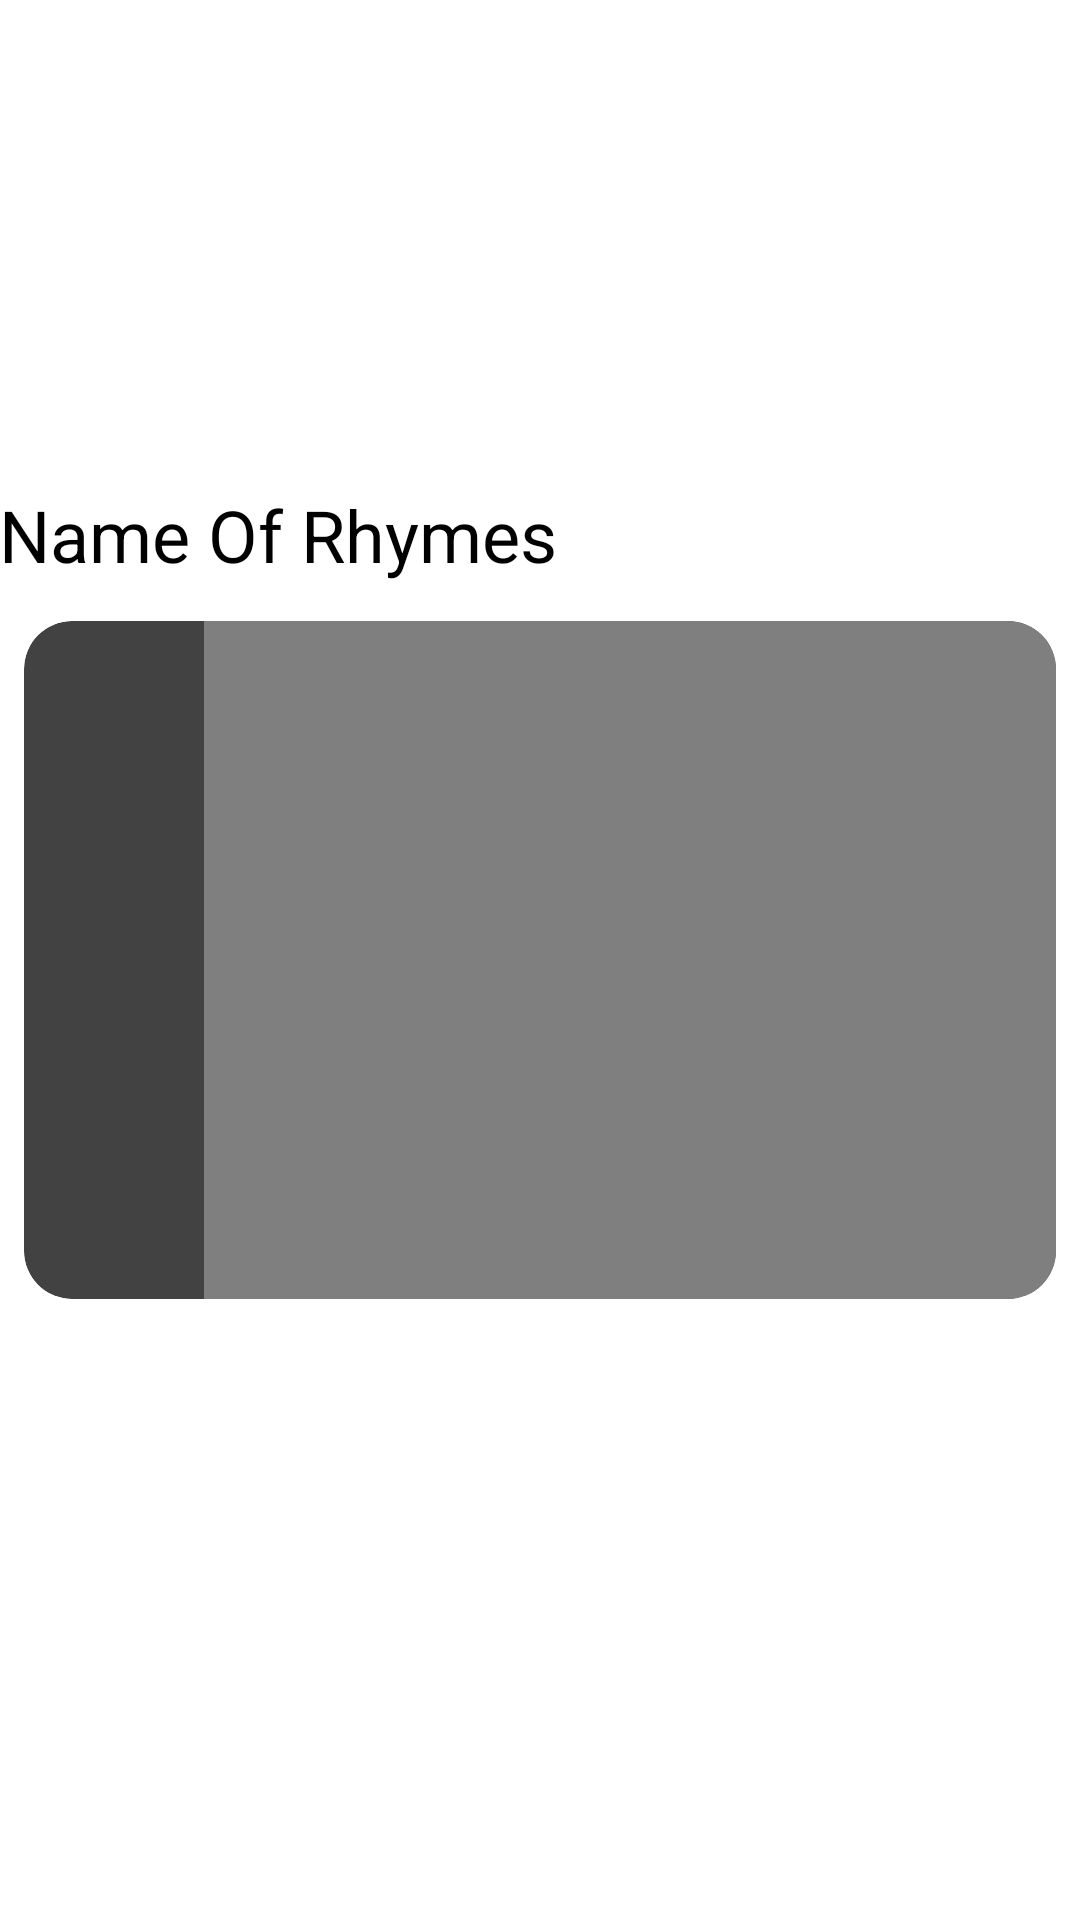

Android layout source for this screen:
<!-- AndroidManifest.xml: application theme Theme.KidZone -->
<!-- res/layout/rhymes_videos_vertical_recycler.xml -->
<?xml version="1.0" encoding="utf-8"?>
<androidx.constraintlayout.widget.ConstraintLayout xmlns:android="http://schemas.android.com/apk/res/android"
    xmlns:app="http://schemas.android.com/apk/res-auto"
    xmlns:tools="http://schemas.android.com/tools"
    android:layout_width="match_parent"
    android:layout_height="match_parent"
    android:textAlignment="center"
    android:textDirection="ltr"
    android:visibility="visible">

    <androidx.cardview.widget.CardView
        android:id="@+id/videoCardview"
        android:layout_width="0dp"
        android:layout_height="226dp"
        android:layout_marginStart="8dp"
        android:layout_marginTop="8dp"
        android:layout_marginEnd="8dp"
        android:layout_marginBottom="8dp"
        android:clipToPadding="true"
        android:visibility="visible"
        app:cardCornerRadius="16dp"
        app:cardElevation="16dp"
        app:cardMaxElevation="16dp"
        app:layout_constraintBottom_toBottomOf="parent"
        app:layout_constraintEnd_toEndOf="parent"
        app:layout_constraintStart_toStartOf="parent"
        app:layout_constraintTop_toTopOf="parent">


        <CheckBox
            android:id="@+id/videoCheckbox"
            android:layout_width="wrap_content"
            android:layout_height="match_parent"
            android:layout_margin="10dp"

            android:buttonTint="@color/green_dark"
            android:checked="false" />

        <VideoView
            android:id="@+id/videoView"
            android:layout_width="wrap_content"
            android:layout_height="wrap_content"
            android:layout_marginStart="60dp"
            app:layout_constraintBottom_toBottomOf="@id/videoCardview"
            app:layout_constraintEnd_toStartOf="@+id/videoCheckbox"
            app:layout_constraintTop_toTopOf="@id/videoCardview"
            tools:layout_editor_absoluteX="155dp"
            tools:layout_editor_absoluteY="49dp" />

        <ImageButton
            android:id="@+id/imageButton"
            android:layout_width="match_parent"
            android:layout_height="match_parent"
            android:layout_marginStart="100dp"
            android:backgroundTint="@android:color/transparent"
            android:contentDescription="@string/playbtn"
            app:srcCompat="@drawable/ic_baseline_play_arrow_60"
            tools:ignore="SpeakableTextPresentCheck,ImageContrastCheck" />

    </androidx.cardview.widget.CardView>

    <TextView
        android:id="@+id/textView7"
        android:layout_width="390dp"
        android:layout_height="45dp"
        android:layout_marginStart="16dp"
        android:layout_marginTop="16dp"
        android:layout_marginEnd="16dp"
        android:text="Name Of Rhymes"
        android:textAppearance="@style/TextAppearance.AppCompat.Display1"
        android:textSize="24sp"
        app:layout_constraintBottom_toTopOf="@+id/videoCardview"
        app:layout_constraintEnd_toEndOf="parent"
        app:layout_constraintHorizontal_bias="0.272"
        app:layout_constraintStart_toStartOf="parent"
        app:layout_constraintTop_toTopOf="parent"
        app:layout_constraintVertical_bias="1.0" />
</androidx.constraintlayout.widget.ConstraintLayout>
<!-- resources referenced by this layout -->
<resources>
  <color name="green_dark">#005662</color>
  <!-- drawable ic_baseline_play_arrow_60 (drawable) -->
  <vector android:height="60dp" android:tint="#005662"
      android:viewportHeight="24" android:viewportWidth="24"
      android:width="60dp" xmlns:android="http://schemas.android.com/apk/res/android">
      <path android:fillColor="@android:color/white" android:pathData="M8,5v14l11,-7z"/>
  </vector>
  <string name="playbtn">playbtn</string>
  <style name="Theme.KidZone" parent="Theme.MaterialComponents.DayNight.NoActionBar">
          
          <item name="colorPrimary">@color/green</item>
          <item name="colorPrimaryVariant">@color/green_dark</item>
          <item name="colorOnPrimary">@color/green_light</item>
          
          <item name="colorSecondary">@color/off_red</item>
          <item name="colorSecondaryVariant">@color/off_red_dark</item>
          <item name="colorOnSecondary">@color/off_red_light</item>
          
          <item name="android:statusBarColor" tools:targetApi="l">?attr/colorPrimaryVariant</item>
          
      </style>
  <color name="green">#00838f	</color>
  <color name="green_light">#4fb3bf</color>
  <color name="off_red">#ffebee</color>
  <color name="off_red_dark">#ccb9bc</color>
  <color name="off_red_light">#ffffff</color>
</resources>
